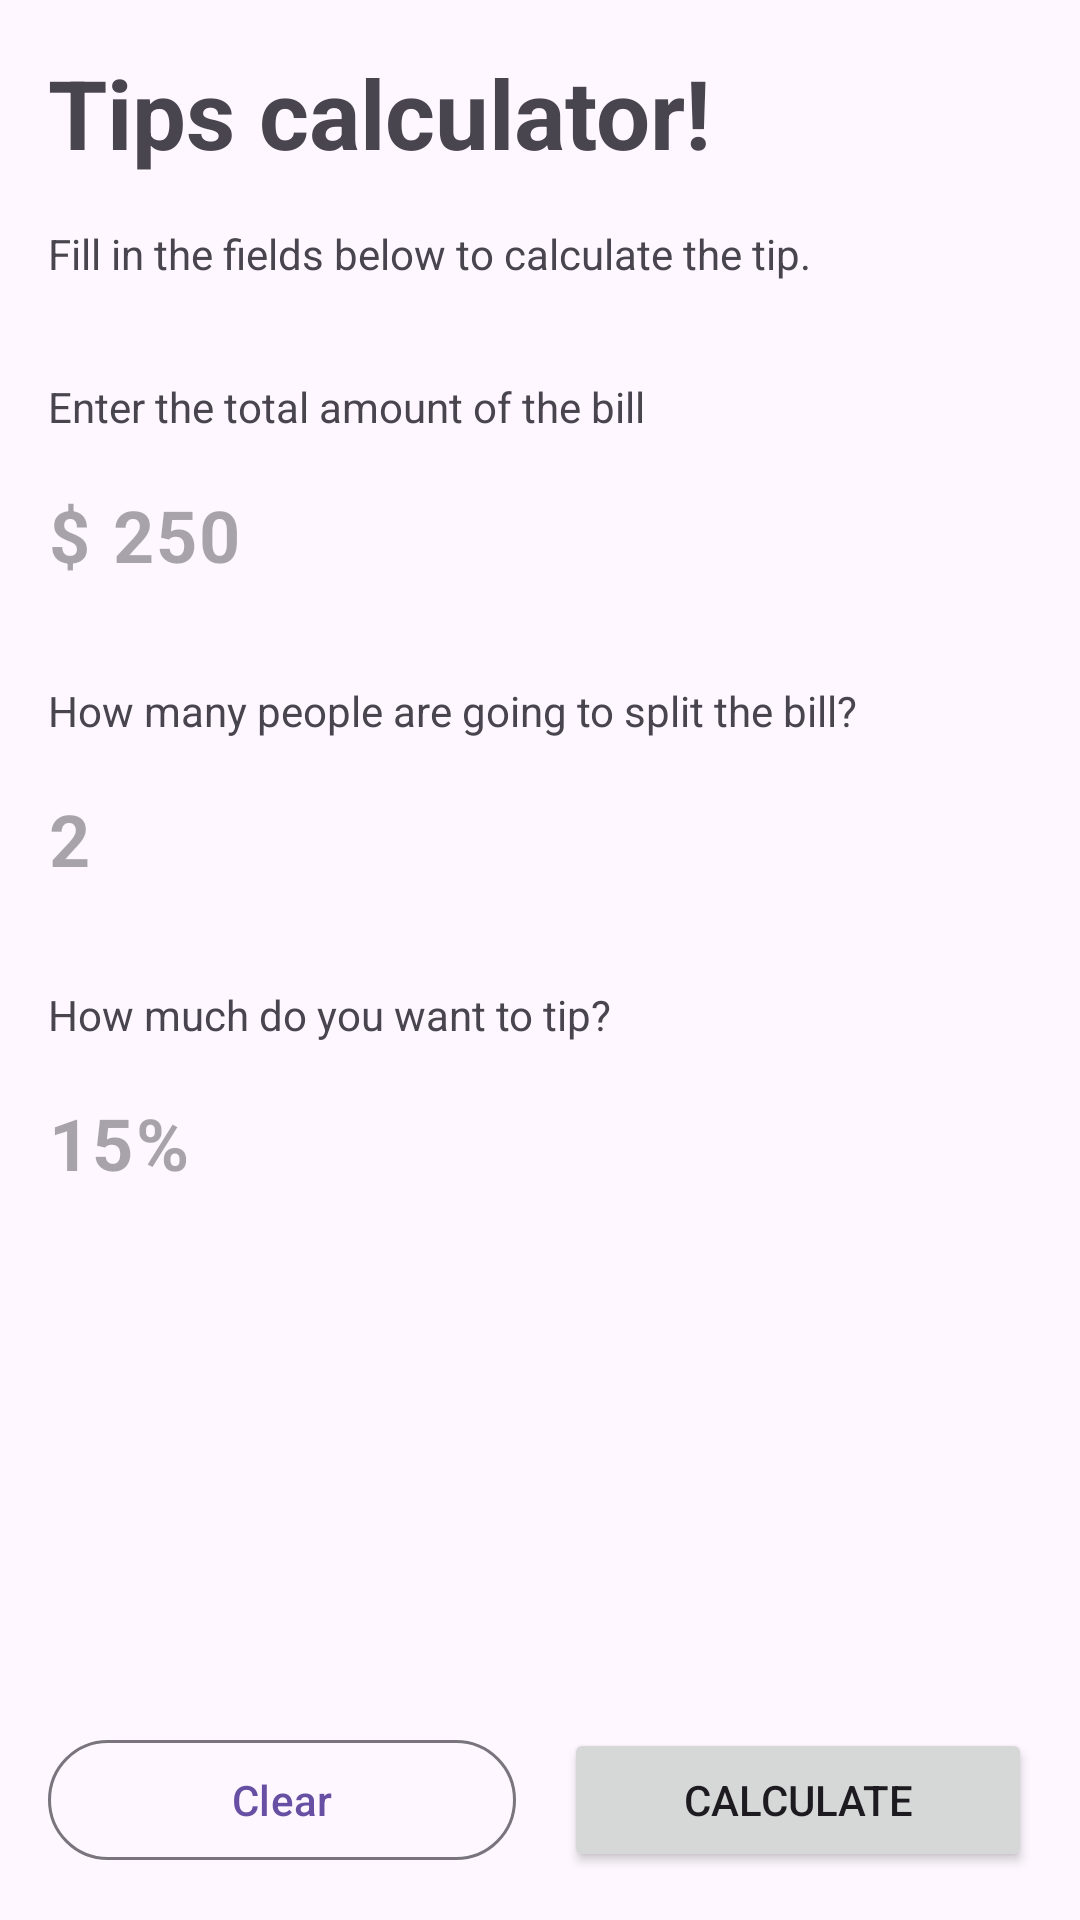

This screen was rendered from an Android layout file. Write that file and the resources it references.
<!-- AndroidManifest.xml: application theme Theme.LayoutApplication -->
<!-- res/layout/activity_main.xml -->
<?xml version="1.0" encoding="utf-8"?>
<androidx.constraintlayout.widget.ConstraintLayout xmlns:android="http://schemas.android.com/apk/res/android"
    android:layout_width="match_parent"
    android:layout_height="match_parent"
    xmlns:app="http://schemas.android.com/apk/res-auto">

    <TextView
        android:id="@+id/tv_title"
        style="@style/Title"
        android:layout_width="match_parent"
        android:layout_height="wrap_content"
        android:text="@string/app_name"
        android:layout_margin="16dp"
        app:layout_constraintTop_toTopOf="parent"
        app:layout_constraintStart_toStartOf="parent"
        app:layout_constraintEnd_toEndOf="parent"/>

    <TextView
        android:id="@+id/tv_subtitle"
        android:layout_width="match_parent"
        android:layout_height="wrap_content"
        android:layout_margin="16dp"
        android:text="@string/subtitle"
        app:layout_constraintEnd_toEndOf="parent"
        app:layout_constraintStart_toStartOf="parent"
        app:layout_constraintTop_toBottomOf="@+id/tv_title" />

    <TextView
        android:id="@+id/tv_hint_total_table"
        android:text="@string/total_amount"
        android:layout_width="wrap_content"
        android:layout_height="wrap_content"
        app:layout_constraintTop_toBottomOf="@+id/tv_subtitle"
        app:layout_constraintStart_toStartOf="parent"
        android:layout_marginStart="16dp"
        android:layout_marginTop="32dp"/>


    <com.google.android.material.textfield.TextInputLayout
        android:id="@+id/til_total"
        android:layout_width="0dp"
        android:layout_height="wrap_content"
        app:layout_constraintEnd_toEndOf="@id/tv_hint_total_table"
        app:layout_constraintStart_toStartOf="@id/tv_hint_total_table"
        app:hintEnabled="false"
        app:boxStrokeWidth="0dp"
        app:boxStrokeWidthFocused="0dp"
        app:layout_constraintTop_toBottomOf="@+id/tv_hint_total_table">
        <com.google.android.material.textfield.TextInputEditText
            android:id="@+id/tie_total"
            android:layout_width="match_parent"
            android:layout_height="match_parent"
            android:inputType="numberDecimal"
            android:hint="@string/total_amount_hint"
            android:paddingStart="0dp"
            android:textStyle="bold"
            android:textSize="24sp"/>
    </com.google.android.material.textfield.TextInputLayout>

    <TextView
        android:id="@+id/tv_hint_total_people"
        android:text="@string/total_people"
        android:layout_width="wrap_content"
        android:layout_height="wrap_content"
        app:layout_constraintTop_toBottomOf="@+id/til_total"
        app:layout_constraintStart_toStartOf="parent"
        android:layout_marginStart="16dp"
        android:layout_marginTop="16dp"/>


    <com.google.android.material.textfield.TextInputLayout
        android:id="@+id/til_total_people"
        android:layout_width="0dp"
        android:layout_height="wrap_content"
        app:layout_constraintEnd_toEndOf="@id/tv_hint_total_people"
        app:layout_constraintStart_toStartOf="@id/tv_hint_total_people"
        app:hintEnabled="false"
        app:boxStrokeWidth="0dp"
        app:boxStrokeWidthFocused="0dp"
        app:layout_constraintTop_toBottomOf="@+id/tv_hint_total_people">
        <com.google.android.material.textfield.TextInputEditText
            android:id="@+id/tie_total_people"
            android:layout_width="match_parent"
            android:layout_height="match_parent"
            android:inputType="number"
            android:hint="@string/total_people_hint"
            android:maxLength="2"
            android:paddingStart="0dp"
            android:textStyle="bold"
            android:textSize="24sp"/>
    </com.google.android.material.textfield.TextInputLayout>

    <TextView
        android:id="@+id/tv_hint_percentage"
        android:text="@string/total_tip"
        android:layout_width="wrap_content"
        android:layout_height="wrap_content"
        app:layout_constraintTop_toBottomOf="@+id/til_total_people"
        app:layout_constraintStart_toStartOf="parent"
        android:layout_marginStart="16dp"
        android:layout_marginTop="16dp"/>


    <com.google.android.material.textfield.TextInputLayout
        android:id="@+id/til_percentage"
        android:layout_width="0dp"
        android:layout_height="wrap_content"
        app:layout_constraintEnd_toEndOf="@id/tv_hint_percentage"
        app:layout_constraintStart_toStartOf="@id/tv_hint_percentage"
        app:hintEnabled="false"
        app:boxStrokeWidth="0dp"
        app:boxStrokeWidthFocused="0dp"
        app:layout_constraintTop_toBottomOf="@+id/tv_hint_percentage">
        <com.google.android.material.textfield.TextInputEditText
            android:id="@+id/tie_percentage"
            android:layout_width="match_parent"
            android:layout_height="match_parent"
            android:inputType="number"
            android:hint="@string/total_tip_hint"
            android:paddingStart="0dp"
            android:textStyle="bold"
            android:maxLength="3"
            android:textSize="24sp"/>
    </com.google.android.material.textfield.TextInputLayout>


    <com.google.android.material.button.MaterialButton
        android:id="@+id/btn_clear"
        android:text="@string/clear"
        style="@style/Widget.Material3.Button.OutlinedButton"
        android:layout_marginTop="16dp"
        android:layout_marginStart="16dp"
        android:layout_marginEnd="8dp"
        android:layout_width="0dp"
        android:layout_height="wrap_content"
        app:layout_constraintBottom_toBottomOf="parent"
        app:layout_constraintEnd_toStartOf="@id/vertical_guideline"
        app:layout_constraintStart_toStartOf="parent"
        android:layout_marginBottom="16dp"/>

    <androidx.constraintlayout.widget.Guideline
        android:layout_width="wrap_content"
        android:layout_height="wrap_content"
        android:id="@+id/vertical_guideline"
        android:orientation="vertical"
        app:layout_constraintGuide_percent="0.5"/>

    <Button
        android:id="@+id/btn_calculate"
        android:text="@string/calculate"
        android:layout_width="0dp"
        android:layout_marginTop="16dp"
        android:layout_marginStart="8dp"
        android:layout_marginEnd="16dp"
        android:layout_height="wrap_content"
        app:layout_constraintStart_toEndOf="@id/vertical_guideline"
        app:layout_constraintEnd_toEndOf="parent"
        android:layout_marginBottom="16dp"
        app:layout_constraintBottom_toBottomOf="parent"
        />

</androidx.constraintlayout.widget.ConstraintLayout>
<!-- resources referenced by this layout -->
<resources>
  <string name="app_name">Tips calculator!</string>
  <string name="calculate">Calculate</string>
  <string name="clear">Clear</string>
  <string name="subtitle">Fill in the fields below to calculate the tip.</string>
  <string name="total_amount">Enter the total amount of the bill</string>
  <string name="total_amount_hint">$ 250</string>
  <string name="total_people">How many people are going to split the bill?</string>
  <string name="total_people_hint">2</string>
  <string name="total_tip">How much do you want to tip?</string>
  <string name="total_tip_hint">15%</string>
  <style name="Title" parent="Widget.AppCompat.TextView">
          <item name="android:textSize">32sp</item>
          <item name="android:textStyle">bold</item>
      </style>
  <style name="Theme.LayoutApplication" parent="Base.Theme.LayoutApplication" />
  <style name="Base.Theme.LayoutApplication" parent="Theme.Material3.DayNight.NoActionBar">
          
      </style>
</resources>
